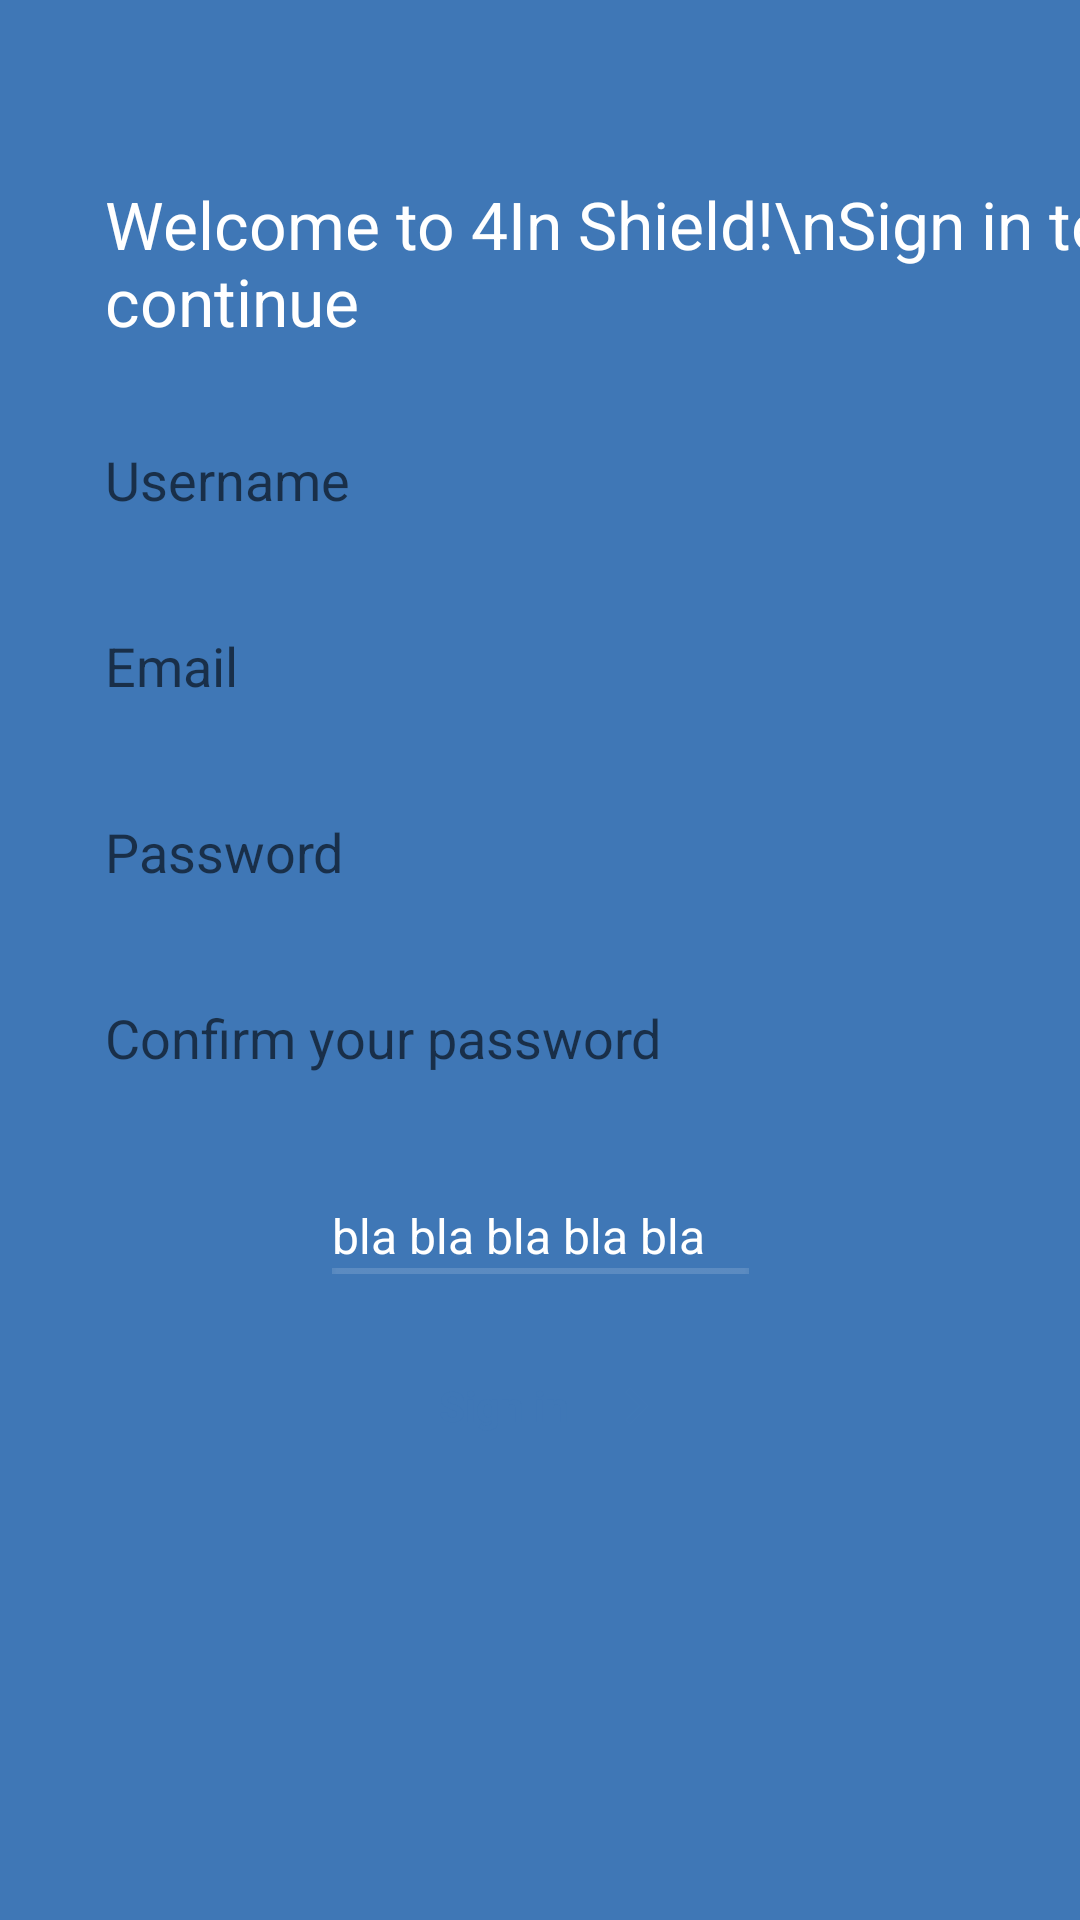

Here is an Android app screen rendered from its layout file. Give the layout XML and the strings, colors and styles it references.
<!-- AndroidManifest.xml: application theme Theme.ScProject -->
<!-- res/layout/signin_3.xml -->
<?xml version="1.0" encoding="utf-8"?>
<androidx.constraintlayout.widget.ConstraintLayout xmlns:android="http://schemas.android.com/apk/res/android"
    android:layout_width="match_parent"
    android:layout_height="match_parent"
    android:background="@color/myBlueBckGround"
    xmlns:app="http://schemas.android.com/apk/res-auto">

    <androidx.appcompat.widget.AppCompatImageView
        android:id="@+id/imgLogo"
        android:layout_marginTop="30dp"
        app:layout_constraintTop_toTopOf="parent"
        app:layout_constraintStart_toStartOf="parent"
        app:layout_constraintEnd_toEndOf="parent"
        android:layout_width="wrap_content"
        android:layout_height="wrap_content"
        android:src="@drawable/logo"
        />

    <TextView
        android:textSize="22sp"
        android:layout_marginTop="30dp"
        android:textColor="@color/white"
        android:text="Welcome to 4In Shield!\nSign in to continue"
        app:layout_constraintStart_toStartOf="@+id/usernameEd"
        app:layout_constraintTop_toBottomOf="@+id/imgLogo"
        android:id="@+id/description"
        android:layout_width="wrap_content"
        android:layout_height="wrap_content"
        />


    <EditText
        android:layout_marginTop="20dp"
        android:textAllCaps="false"
        android:id="@+id/usernameEd"
        android:textAlignment="textStart"
        android:hint="Username"
        android:background="@drawable/roundcorner"
        app:layout_constraintStart_toStartOf="parent"
        app:layout_constraintEnd_toEndOf="parent"
        android:layout_marginStart="20dp"
        app:layout_constraintTop_toBottomOf="@+id/description"
        android:layout_width="310dp"
        android:layout_height="50dp"/>

    <EditText
        android:id="@+id/mailEd"
        android:layout_width="310dp"
        android:layout_height="50dp"
        android:layout_marginStart="20dp"
        android:layout_marginTop="12dp"
        android:background="@drawable/roundcorner"
        android:hint="Email"
        android:textAlignment="textStart"
        android:textAllCaps="false"
        app:layout_constraintEnd_toEndOf="parent"
        app:layout_constraintStart_toStartOf="parent"
        app:layout_constraintTop_toBottomOf="@+id/usernameEd" />

    <EditText
        android:background="@drawable/roundcorner"
        android:layout_marginTop="12dp"
        android:textAllCaps="false"
        android:id="@+id/password"
        android:textAlignment="textStart"
        android:hint="Password"
        app:layout_constraintStart_toStartOf="parent"
        app:layout_constraintEnd_toEndOf="parent"
        android:layout_marginStart="20dp"
        app:layout_constraintTop_toBottomOf="@+id/mailEd"
        android:layout_width="310dp"
        android:layout_height="50dp"/>
    <EditText
        android:background="@drawable/roundcorner"
        android:layout_marginTop="12dp"
        android:textAllCaps="false"
        android:id="@+id/confirmpassword"
        android:textAlignment="textStart"
        android:hint="Confirm your password"
        app:layout_constraintStart_toStartOf="parent"
        app:layout_constraintEnd_toEndOf="parent"
        android:layout_marginStart="20dp"
        app:layout_constraintTop_toBottomOf="@+id/password"
        android:layout_width="310dp"
        android:layout_height="50dp"/>
    <TextView
        android:textSize="16sp"
        android:layout_marginTop="30dp"
        android:textColor="@color/white"
        android:text="bla bla bla bla bla"
        android:linksClickable="true"
        app:layout_constraintEnd_toEndOf="parent"
        app:layout_constraintStart_toStartOf="parent"
        app:layout_constraintTop_toBottomOf="@+id/confirmpassword"
        android:id="@+id/noAccount"
        android:drawableBottom="@drawable/underline"
        android:layout_width="wrap_content"
        android:layout_height="wrap_content"/>

    <androidx.appcompat.widget.AppCompatButton

        android:layout_marginTop="20dp"
        android:textStyle="bold"
        android:textAllCaps="false"
        android:id="@+id/btnFacebook"
        android:drawableEnd="@drawable/baseline_keyboard_arrow_right_24"
        android:text="Sign in"
        android:background="@drawable/roundcorner"
        android:textColor="@color/myBlueBckGround"
        app:layout_constraintStart_toStartOf="parent"
        app:layout_constraintEnd_toEndOf="parent"
        app:layout_constraintTop_toBottomOf="@+id/noAccount"
        android:layout_width="wrap_content"
        android:layout_height="wrap_content"/>



</androidx.constraintlayout.widget.ConstraintLayout>
<!-- resources referenced by this layout -->
<resources>
  <color name="myBlueBckGround">#3F77B6</color>
  <color name="white">#FFFFFFFF</color>
  <!-- drawable baseline_keyboard_arrow_right_24 (drawable) -->
  <vector android:autoMirrored="true" android:height="24dp"
      android:tint="#3F77B6" android:viewportHeight="24"
      android:viewportWidth="24" android:width="24dp" xmlns:android="http://schemas.android.com/apk/res/android">
      <path android:fillColor="@android:color/white" android:pathData="M8.59,16.59L13.17,12 8.59,7.41 10,6l6,6 -6,6 -1.41,-1.41z"/>
  </vector>
  <!-- drawable underline: png bitmap (drawable, 143 bytes) -->
  <style name="Theme.ScProject" parent="Theme.MaterialComponents.DayNight.NoActionBar">
          
          <item name="colorPrimary">@color/purple_500</item>
          <item name="colorPrimaryVariant">@color/purple_700</item>
          <item name="colorOnPrimary">@color/white</item>
          
          <item name="colorSecondary">@color/teal_200</item>
          <item name="colorSecondaryVariant">@color/teal_700</item>
          <item name="colorOnSecondary">@color/black</item>
          
          <item name="android:statusBarColor">?attr/colorPrimaryVariant</item>
          
      </style>
  <color name="purple_500">#FF6200EE</color>
  <color name="purple_700">#FF3700B3</color>
  <color name="teal_200">#FF03DAC5</color>
  <color name="teal_700">#FF018786</color>
  <color name="black">#FF000000</color>
</resources>
